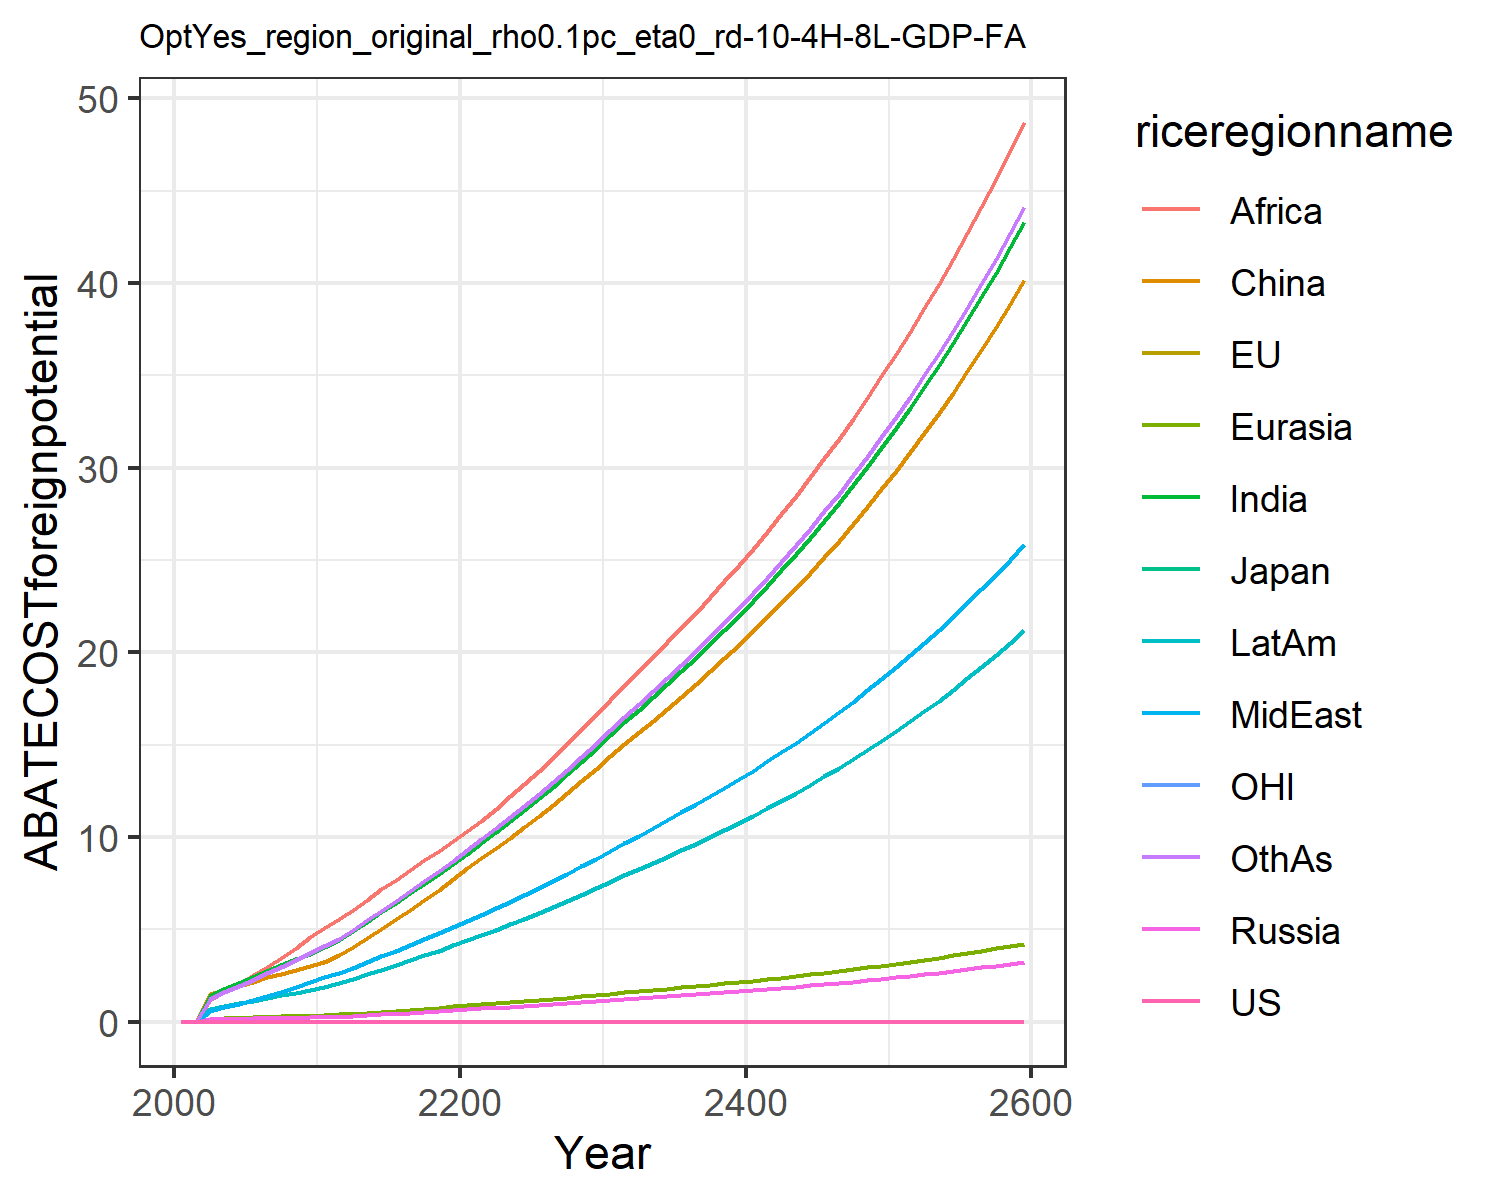

The file beside this chart, header and first rows:
0.0, 0.0, 0.0, 0.0, 0.0, 0.0, 0.0, 0.0, 0.0, 0.0, 0.0, 0.0
0.0, 0.0, 0.0, 0.0008414, 0.0009619, 0.008463, 0.007641, 0.003045, 0.005771, 0.003764, 0.0, 0.006592
0.0, 0.0, 0.0, 0.1353, 0.1628, 1.477, 1.417, 0.5955, 1.163, 0.6831, 0.0, 1.242
0.0, 0.0, 0.0, 0.1503, 0.1891, 1.742, 1.773, 0.7862, 1.589, 0.8447, 0.0, 1.592
0.0, 0.0, 0.0, 0.1623, 0.2111, 1.951, 2.103, 0.9795, 2.048, 0.9871, 0.0, 1.93
0.0, 0.0, 0.0, 0.1772, 0.2353, 2.167, 2.432, 1.184, 2.521, 1.133, 0.0, 2.276
0.0, 0.0, 0.0, 0.1929, 0.2602, 2.396, 2.753, 1.402, 2.983, 1.283, 0.0, 2.621
0.0, 0.0, 0.0, 0.2066, 0.2831, 2.606, 3.065, 1.632, 3.472, 1.429, 0.0, 2.969
0.0, 0.0, 0.0, 0.2191, 0.305, 2.807, 3.38, 1.881, 4.002, 1.576, 0.0, 3.331
0.0, 0.0, 0.0, 0.2304, 0.3258, 2.997, 3.695, 2.15, 4.574, 1.724, 0.0, 3.705
0.0, 0.0, 0.0, 0.2494, 0.3539, 3.258, 4.037, 2.403, 5.084, 1.888, 0.0, 4.085
0.0, 0.0, 0.0, 0.2803, 0.3943, 3.636, 4.449, 2.649, 5.544, 2.088, 0.0, 4.505
0.0, 0.0, 0.0, 0.315, 0.4393, 4.058, 4.902, 2.921, 6.045, 2.31, 0.0, 4.968
0.0, 0.0, 0.0, 0.3555, 0.4914, 4.546, 5.423, 3.234, 6.618, 2.565, 0.0, 5.5
0.0, 0.0, 0.0, 0.3967, 0.5437, 5.038, 5.932, 3.541, 7.166, 2.817, 0.0, 6.022
0.0, 0.0, 0.0, 0.4393, 0.5969, 5.54, 6.441, 3.847, 7.699, 3.07, 0.0, 6.543
0.0, 0.0, 0.0, 0.4838, 0.6516, 6.057, 6.953, 4.156, 8.226, 3.327, 0.0, 7.069
0.0, 0.0, 0.0, 0.5303, 0.7081, 6.594, 7.473, 4.469, 8.749, 3.589, 0.0, 7.603
0.0, 0.0, 0.0, 0.5792, 0.7667, 7.151, 8.002, 4.789, 9.27, 3.857, 0.0, 8.148
0.0, 0.0, 0.0, 0.6306, 0.8275, 7.73, 8.54, 5.115, 9.792, 4.132, 0.0, 8.703
0.0, 0.0, 0.0, 0.6789, 0.887, 8.298, 9.102, 5.452, 10.33, 4.415, 0.0, 9.278
0.0, 0.0, 0.0, 0.7231, 0.9445, 8.85, 9.689, 5.802, 10.89, 4.704, 0.0, 9.876
0.0, 0.0, 0.0, 0.7668, 1.001, 9.397, 10.27, 6.147, 11.54, 4.991, 0.0, 10.47
0.0, 0.0, 0.0, 0.8115, 1.06, 9.958, 10.86, 6.5, 12.21, 5.284, 0.0, 11.07
0.0, 0.0, 0.0, 0.8573, 1.119, 10.53, 11.47, 6.861, 12.89, 5.585, 0.0, 11.69
0.0, 0.0, 0.0, 0.9042, 1.18, 11.12, 12.09, 7.23, 13.59, 5.894, 0.0, 12.32
0.0, 0.0, 0.0, 0.9523, 1.243, 11.73, 12.73, 7.608, 14.31, 6.21, 0.0, 12.97
0.0, 0.0, 0.0, 1.003, 1.309, 12.37, 13.4, 8.005, 15.06, 6.543, 0.0, 13.65
0.0, 0.0, 0.0, 1.055, 1.376, 13.03, 14.09, 8.412, 15.83, 6.885, 0.0, 14.35
0.0, 0.0, 0.0, 1.108, 1.445, 13.7, 14.79, 8.827, 16.62, 7.234, 0.0, 15.06
0.0, 0.0, 0.0, 1.162, 1.516, 14.38, 15.51, 9.254, 17.43, 7.589, 0.0, 15.79
0.0, 0.0, 0.0, 1.215, 1.585, 15.03, 16.21, 9.676, 18.23, 7.935, 0.0, 16.51
0.0, 0.0, 0.0, 1.266, 1.651, 15.67, 16.9, 10.08, 18.99, 8.269, 0.0, 17.21
0.0, 0.0, 0.0, 1.317, 1.719, 16.3, 17.58, 10.49, 19.77, 8.606, 0.0, 17.91
0.0, 0.0, 0.0, 1.37, 1.787, 16.95, 18.28, 10.91, 20.55, 8.947, 0.0, 18.62
0.0, 0.0, 0.0, 1.423, 1.856, 17.61, 18.99, 11.33, 21.35, 9.294, 0.0, 19.34
0.0, 0.0, 0.0, 1.477, 1.927, 18.28, 19.71, 11.77, 22.16, 9.648, 0.0, 20.08
0.0, 0.0, 0.0, 1.533, 1.999, 18.97, 20.45, 12.21, 23, 10.01, 0.0, 20.83
0.0, 0.0, 0.0, 1.59, 2.074, 19.67, 21.21, 12.66, 23.85, 10.38, 0.0, 21.6
0.0, 0.0, 0.0, 1.648, 2.15, 20.39, 21.99, 13.13, 24.73, 10.76, 0.0, 22.4
0.0, 0.0, 0.0, 1.708, 2.228, 21.14, 22.79, 13.6, 25.62, 11.16, 0.0, 23.21
0.0, 0.0, 0.0, 1.769, 2.308, 21.9, 23.61, 14.09, 26.55, 11.56, 0.0, 24.05
0.0, 0.0, 0.0, 1.833, 2.391, 22.68, 24.46, 14.6, 27.5, 11.97, 0.0, 24.91
0.0, 0.0, 0.0, 1.898, 2.476, 23.48, 25.33, 15.12, 28.47, 12.4, 0.0, 25.79
0.0, 0.0, 0.0, 1.964, 2.563, 24.31, 26.22, 15.65, 29.48, 12.83, 0.0, 26.7
0.0, 0.0, 0.0, 2.033, 2.653, 25.16, 27.14, 16.2, 30.51, 13.28, 0.0, 27.64
0.0, 0.0, 0.0, 2.104, 2.745, 26.04, 28.08, 16.76, 31.57, 13.74, 0.0, 28.6
0.0, 0.0, 0.0, 2.177, 2.84, 26.94, 29.05, 17.34, 32.66, 14.22, 0.0, 29.59
0.0, 0.0, 0.0, 2.252, 2.938, 27.87, 30.06, 17.94, 33.79, 14.71, 0.0, 30.61
0.0, 0.0, 0.0, 2.329, 3.039, 28.83, 31.09, 18.55, 34.95, 15.22, 0.0, 31.66
0.0, 0.0, 0.0, 2.409, 3.143, 29.81, 32.15, 19.19, 36.14, 15.74, 0.0, 32.74
0.0, 0.0, 0.0, 2.491, 3.25, 30.83, 33.25, 19.84, 37.38, 16.27, 0.0, 33.86
0.0, 0.0, 0.0, 2.576, 3.36, 31.88, 34.38, 20.52, 38.65, 16.83, 0.0, 35.01
0.0, 0.0, 0.0, 2.663, 3.474, 32.96, 35.54, 21.21, 39.96, 17.4, 0.0, 36.19
0.0, 0.0, 0.0, 2.753, 3.591, 34.07, 36.74, 21.93, 41.3, 17.98, 0.0, 37.42
0.0, 0.0, 0.0, 2.846, 3.712, 35.22, 37.98, 22.67, 42.7, 18.59, 0.0, 38.68
0.0, 0.0, 0.0, 2.941, 3.837, 36.4, 39.26, 23.43, 44.13, 19.21, 0.0, 39.98
0.0, 0.0, 0.0, 3.04, 3.966, 37.62, 40.57, 24.21, 45.61, 19.86, 0.0, 41.32
0.0, 0.0, 0.0, 3.142, 4.099, 38.88, 41.93, 25.03, 47.14, 20.52, 0.0, 42.7
0.0, 0.0, 0.0, 3.247, 4.236, 40.18, 43.33, 25.86, 48.72, 21.21, 0.0, 44.13
